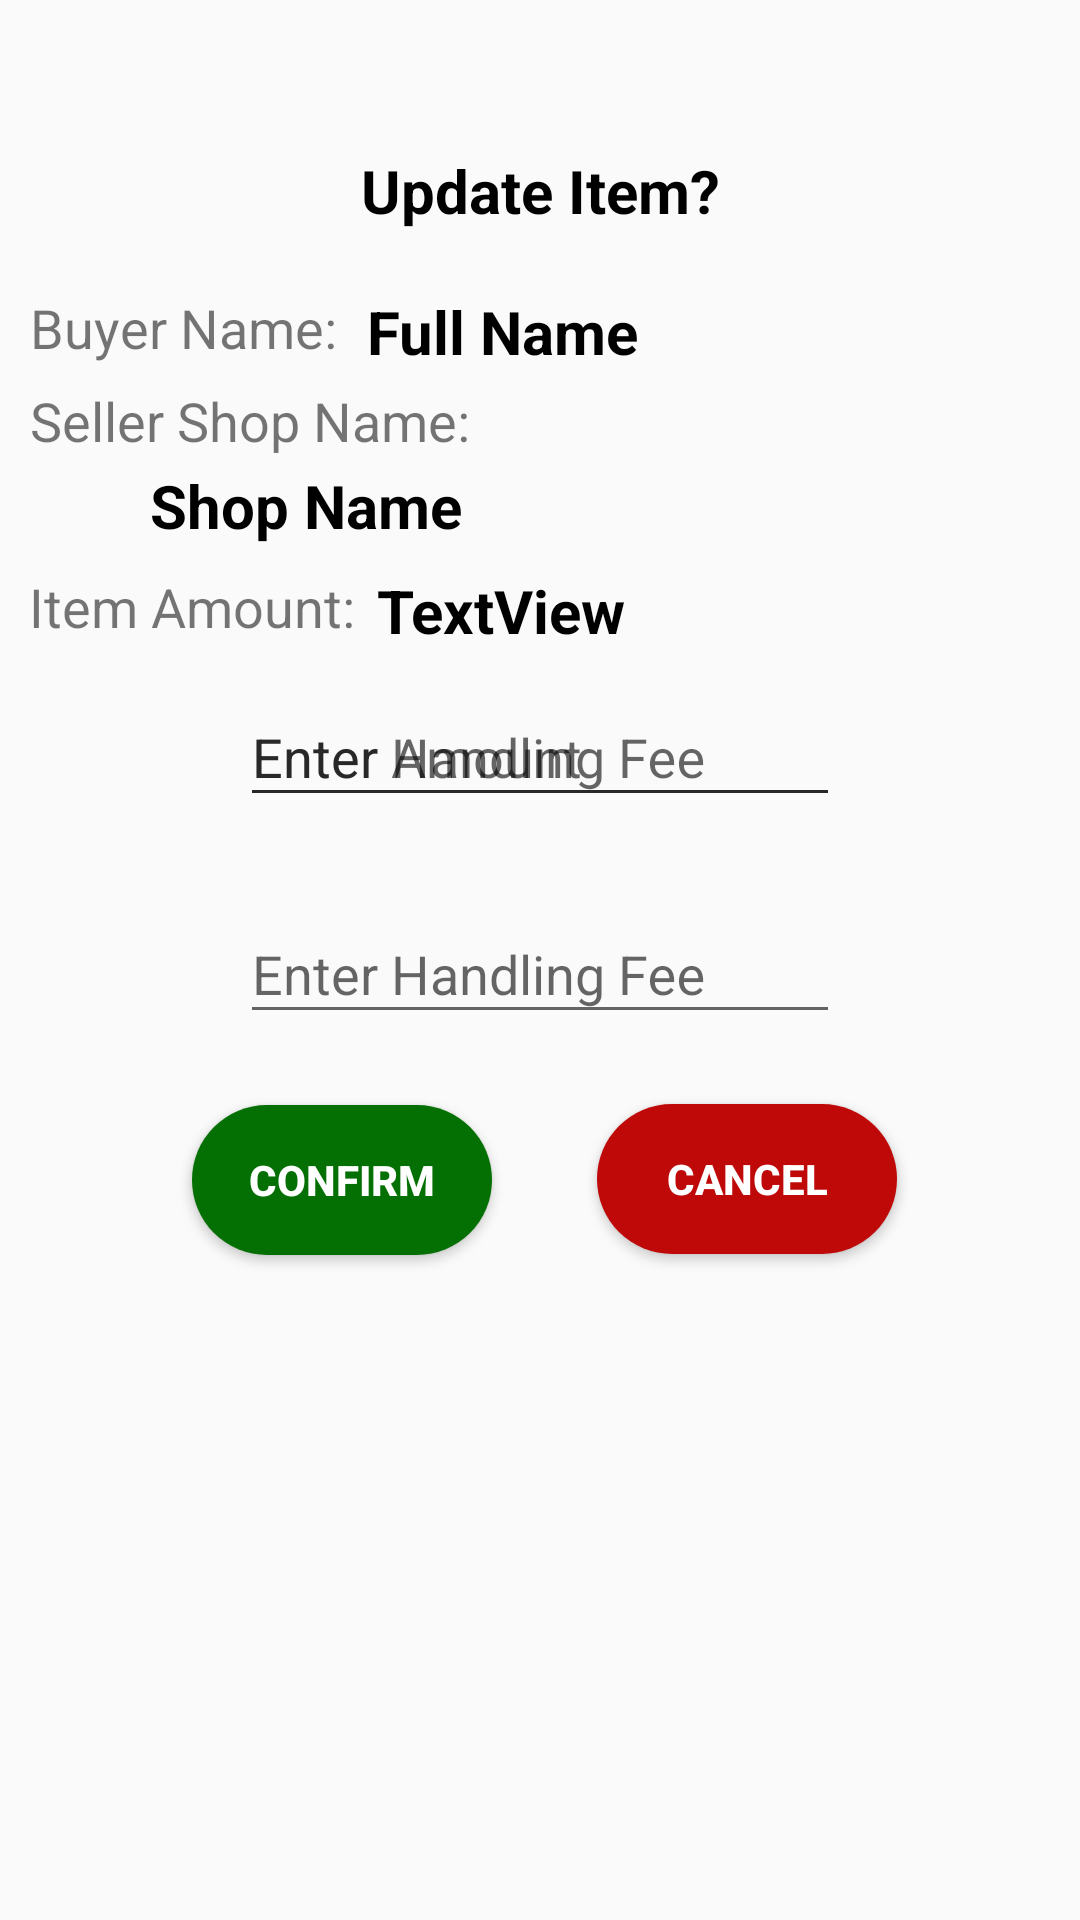

Layout XML and referenced resources for this Android screen:
<!-- AndroidManifest.xml: application theme Theme.DroppingAreaManager -->
<!-- res/layout/activity_update_item_admin_activity.xml -->
<?xml version="1.0" encoding="utf-8"?>
<androidx.constraintlayout.widget.ConstraintLayout xmlns:android="http://schemas.android.com/apk/res/android"
    xmlns:app="http://schemas.android.com/apk/res-auto"
    xmlns:tools="http://schemas.android.com/tools"
    android:layout_width="match_parent"
    android:layout_height="match_parent"
    tools:context=".admin.UpdateItemAdminActivity">

    <Button
        android:id="@+id/confirm_btn_update"
        android:layout_width="100dp"
        android:layout_height="50dp"
        android:layout_marginStart="64dp"
        android:layout_marginTop="216dp"
        android:background="@drawable/rounded3"
        android:backgroundTint="@color/dark_green"
        android:text="CONFIRM"
        android:textColor="@color/white"
        android:textStyle="bold"
        app:layout_constraintStart_toStartOf="parent"
        app:layout_constraintTop_toBottomOf="@+id/textView13" />

    <Button
        android:id="@+id/cancel_btn_update"
        android:layout_width="100dp"
        android:layout_height="50dp"
        android:layout_marginStart="50dp"
        android:layout_marginTop="368dp"
        android:layout_marginEnd="70dp"
        android:background="@drawable/rounded3"
        android:backgroundTint="@color/dark_red"
        android:text="CANCEL"
        android:textColor="@color/white"
        android:textStyle="bold"
        app:layout_constraintEnd_toEndOf="parent"
        app:layout_constraintHorizontal_bias="0.629"
        app:layout_constraintStart_toEndOf="@+id/confirm_btn_update"
        app:layout_constraintTop_toTopOf="parent" />

    <TextView
        android:id="@+id/updateQuestion"
        android:layout_width="wrap_content"
        android:layout_height="wrap_content"
        android:layout_marginStart="150dp"
        android:layout_marginTop="50dp"
        android:layout_marginEnd="150dp"
        android:text="Update Item?"
        android:textColor="@color/black"
        android:textSize="20sp"
        android:textStyle="bold"
        app:layout_constraintEnd_toEndOf="parent"
        app:layout_constraintStart_toStartOf="parent"
        app:layout_constraintTop_toTopOf="parent" />


    <TextView
        android:id="@+id/textView12"
        android:layout_width="wrap_content"
        android:layout_height="wrap_content"
        android:layout_marginStart="10dp"
        android:layout_marginTop="20dp"
        android:text="Buyer Name:"
        android:textSize="18sp"
        app:layout_constraintStart_toStartOf="parent"
        app:layout_constraintTop_toBottomOf="@+id/updateQuestion" />

    <TextView
        android:id="@+id/textView13"
        android:layout_width="wrap_content"
        android:layout_height="wrap_content"
        android:layout_marginStart="20dp"
        android:layout_marginTop="128dp"
        android:text="Seller Shop Name:"
        android:textSize="18sp"
        app:layout_constraintEnd_toEndOf="@+id/textView12"
        app:layout_constraintHorizontal_bias="0.185"
        app:layout_constraintStart_toStartOf="parent"
        app:layout_constraintTop_toTopOf="parent" />

    <TextView
        android:id="@+id/buyerNameApprove"
        android:layout_width="wrap_content"
        android:layout_height="wrap_content"
        android:layout_marginStart="10dp"
        android:layout_marginTop="20dp"
        android:text="Full Name"
        android:textColor="@color/black"
        android:textSize="20sp"
        android:textStyle="bold"
        app:layout_constraintStart_toEndOf="@+id/textView12"
        app:layout_constraintTop_toBottomOf="@+id/updateQuestion" />

    <TextView
        android:id="@+id/sellerNameApprove"
        android:layout_width="wrap_content"
        android:layout_height="wrap_content"
        android:layout_marginStart="50dp"
        android:layout_marginTop="155dp"
        android:text="Shop Name"
        android:textColor="@color/black"
        android:textSize="20sp"
        android:textStyle="bold"
        app:layout_constraintStart_toStartOf="parent"
        app:layout_constraintTop_toTopOf="parent" />

    <com.google.android.material.textfield.TextInputLayout
        android:id="@+id/textInputLayout3"
        android:layout_width="0dp"
        android:layout_height="wrap_content"
        android:layout_marginStart="80dp"
        android:layout_marginTop="220dp"
        android:layout_marginEnd="80dp"
        app:layout_constraintEnd_toEndOf="parent"
        app:layout_constraintStart_toStartOf="parent"
        app:layout_constraintTop_toTopOf="parent">

        <com.google.android.material.textfield.TextInputEditText
            android:id="@+id/approveHandlingFee"
            android:layout_width="match_parent"
            android:layout_height="wrap_content"
            android:hint="Enter Handling Fee"
            android:inputType="number" />
    </com.google.android.material.textfield.TextInputLayout>

    <com.google.android.material.textfield.TextInputLayout
        android:layout_width="0dp"
        android:layout_height="wrap_content"
        android:layout_marginStart="80dp"
        android:layout_marginTop="220dp"
        android:layout_marginEnd="80dp"
        app:layout_constraintEnd_toEndOf="parent"
        app:layout_constraintStart_toStartOf="parent"
        app:layout_constraintTop_toTopOf="parent">

        <com.google.android.material.textfield.TextInputEditText
            android:id="@+id/editAmount"
            android:layout_width="match_parent"
            android:layout_height="wrap_content"
            android:hint="Enter Amount"
            android:inputType="number" />
    </com.google.android.material.textfield.TextInputLayout>

    <com.google.android.material.textfield.TextInputLayout
        android:id="@+id/editHandlingFee"
        android:layout_width="0dp"
        android:layout_height="wrap_content"
        android:layout_marginTop="20dp"
        app:layout_constraintEnd_toEndOf="@+id/textInputLayout3"
        app:layout_constraintStart_toStartOf="@+id/textInputLayout3"
        app:layout_constraintTop_toBottomOf="@+id/textInputLayout3">

        <com.google.android.material.textfield.TextInputEditText
            android:id="@+id/editHf"
            android:layout_width="match_parent"
            android:layout_height="wrap_content"
            android:hint="Enter Handling Fee"
            android:inputType="number" />
    </com.google.android.material.textfield.TextInputLayout>

    <TextView
        android:id="@+id/textView11"
        android:layout_width="wrap_content"
        android:layout_height="wrap_content"
        android:layout_marginTop="190dp"
        android:text="Item Amount:"
        android:textSize="18sp"
        app:layout_constraintEnd_toEndOf="@+id/textView13"
        app:layout_constraintHorizontal_bias="0.2"
        app:layout_constraintStart_toStartOf="parent"
        app:layout_constraintTop_toTopOf="parent" />

    <TextView
        android:id="@+id/tvAmount"
        android:layout_width="wrap_content"
        android:layout_height="wrap_content"
        android:layout_marginTop="190dp"
        android:text="TextView"
        android:textColor="@color/black"
        android:textSize="20sp"
        android:textStyle="bold"
        app:layout_constraintEnd_toEndOf="parent"
        app:layout_constraintHorizontal_bias="0.046"
        app:layout_constraintStart_toEndOf="@+id/textView11"
        app:layout_constraintTop_toTopOf="parent" />

</androidx.constraintlayout.widget.ConstraintLayout>
<!-- resources referenced by this layout -->
<resources>
  <color name="black">#FF000000</color>
  <color name="dark_green">#047004</color>
  <color name="dark_red">#BF0808</color>
  <color name="white">#FFFFFFFF</color>
  <!-- drawable rounded3 (drawable) -->
  <?xml version="1.0" encoding="utf-8"?>
  <shape xmlns:android="http://schemas.android.com/apk/res/android">
      <corners  android:radius="50dp"/>
      <solid android:color="@color/grey" />
  </shape>
  <style name="Theme.DroppingAreaManager" parent="Theme.AppCompat.Light">
          
          <item name="colorPrimary">@color/orange</item>
          <item name="colorPrimaryDark">@color/dark_orange</item>
          <item name="colorAccent">@color/green</item>
          <item name="windowActionBar">false</item>
          <item name="windowNoTitle">true</item>
          
      </style>
  <color name="grey">#EEE9E8</color>
  <color name="orange">#F86B06</color>
  <color name="dark_orange">#CF5A06</color>
  <color name="green">#06A806</color>
</resources>
